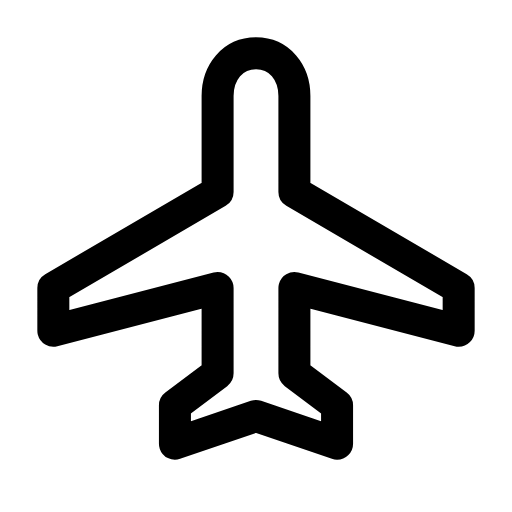
t = 0.00 s
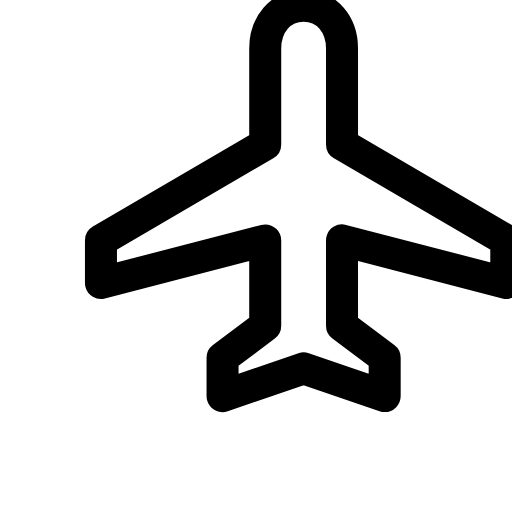
t = 0.14 s
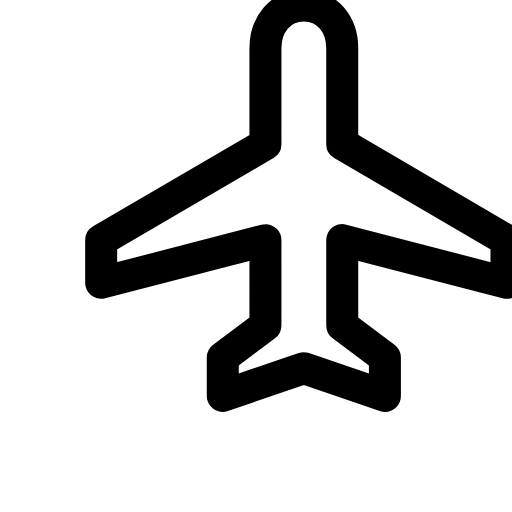
t = 0.21 s
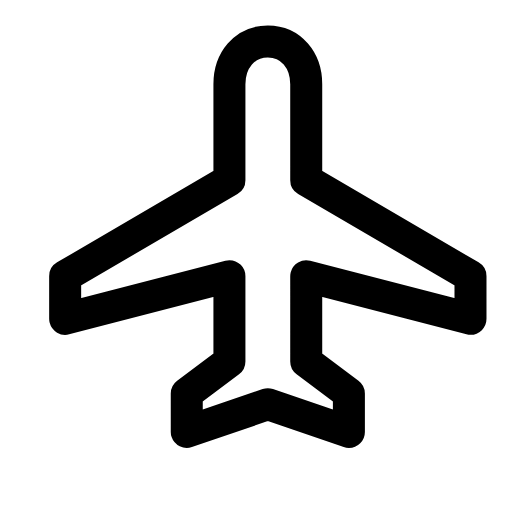
t = 0.39 s
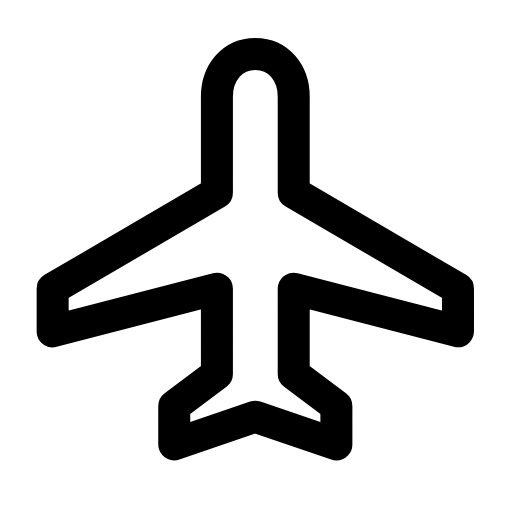
t = 0.49 s
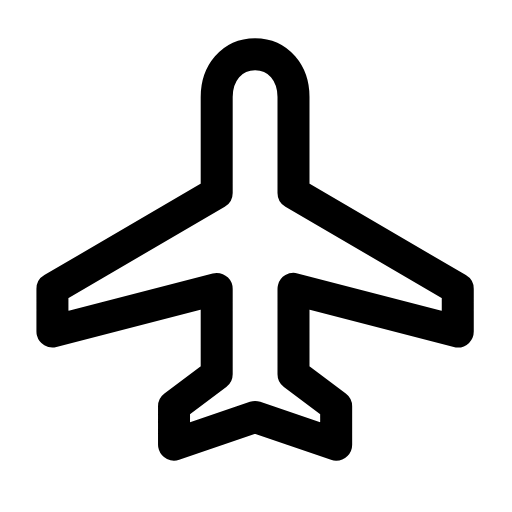
t = 0.60 s

The animated SVG that drew these frames (rendered in a browser with its animation timeline set to each time). Animation: 1 CSS @keyframes rule; one cycle of 0.70 s, repeats indefinitely.

<svg xmlns="http://www.w3.org/2000/svg" viewBox="0 0 24 24" width="24" height="24" class="rd-a-plane" data-rd-animate="hover"><style>.rd-a-plane{overflow:visible}.rd-a-plane *{transform-box:view-box}@media (prefers-reduced-motion:no-preference){.rd-a-plane[data-rd-animate="hover"]:hover .a,:hover>.rd-a-plane[data-rd-animate="parent"] .a,.rd-a-plane[data-rd-animate="play"] .a,.rd-a-plane[data-rd-animate="loop"] .a{animation:rd-plane-m calc(0.7s*var(--rd-speed,1)) cubic-bezier(.34,1.3,.5,1)}.rd-a-plane[data-rd-animate="loop"] *{animation-iteration-count:infinite!important}@keyframes rd-plane-m{0%,100%{translate:0 0}40%{translate:2.2px -2.2px}}}</style><g fill="none" stroke="currentColor" stroke-linecap="round" stroke-linejoin="round" stroke-width="1.5"><g class="a"><path d="M12 2.5c1.1 0 1.8.9 1.8 2V9l7.7 4.5v2l-7.7-2V17.5l2 1.5v1.8L12 19.5l-3.8 1.3V19l2-1.5v-4l-7.7 2v-2L10.2 9V4.5c0-1.1.7-2 1.8-2z"/></g></g></svg>
